Run: headless pygame with SDL's dummy video driver; simulated clock (each Clock.tick advances the game by its frame time, no real sleeping); random seed 0; keys injected as events and as key.get_pressed() state; no mouse input.
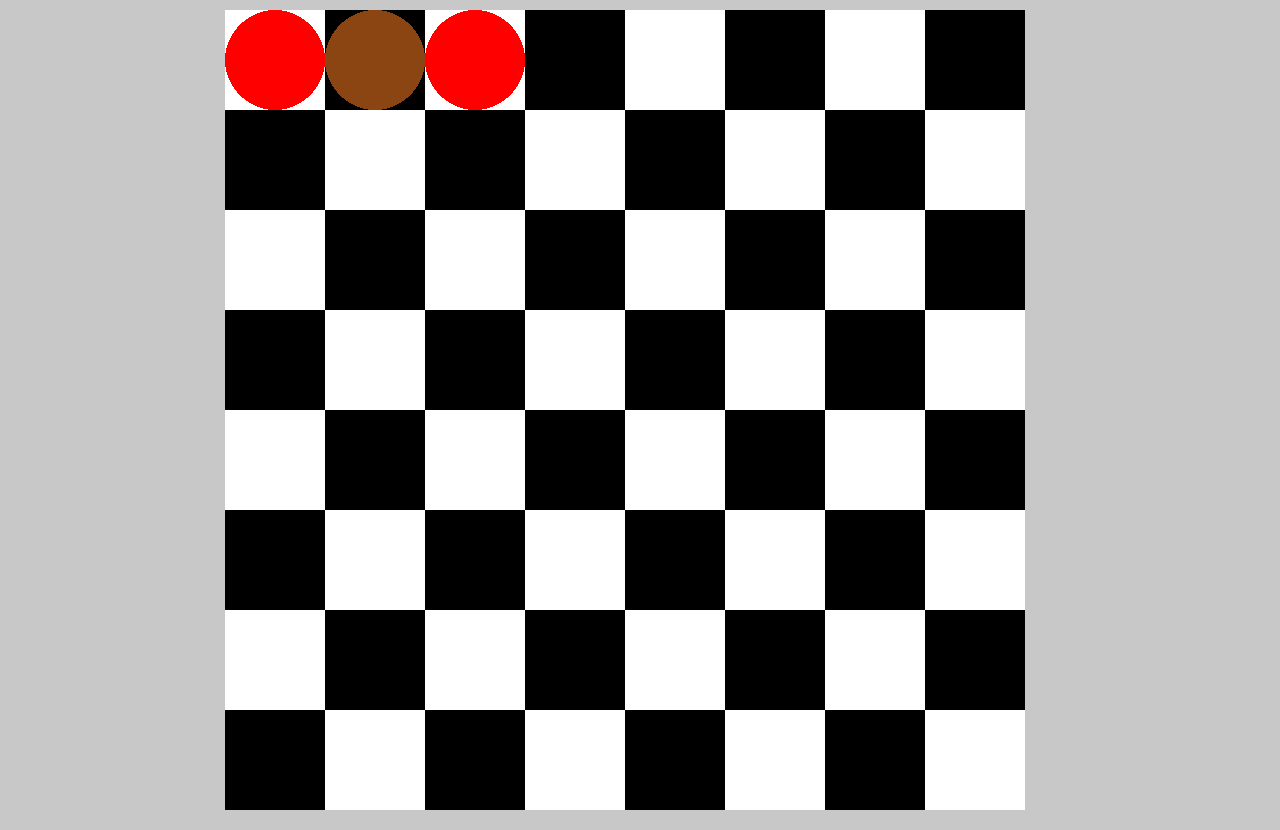
Frame 1 of 4 · flips 1–60 · no input
Frame 2 of 4 · flips 61–180 · tapped SPACE, RETURN · held RIGHT (→), D · screen unchanged from frame 1, image omitted
Frame 3 of 4 · flips 181–300 · held DOWN (↓), S · screen unchanged from frame 2, image omitted
Frame 4 of 4 · flips 301–420 · held LEFT (←), A, UP (↑), W · screen unchanged from frame 3, image omitted

The pygame program that drew these frames:

# 6-2-20 Checkers project, Jimmy B, overseen by Ray B.

import pygame, sys

SQUARES_IN_COLUMN = 8
LEFT_SHIFT = 225
DOWN_SHIFT = 10

piece_list = [0 for n in range(0,64)]
piece_list[0] = 1
piece_list[1] = 2
piece_list[2] = 1

# General Setup
pygame.init()
clock = pygame.time.Clock()   # clock method stored in the variable "clock"

# Setting up the main window
screen_width = 1280
screen_height = 830
screen = pygame.display.set_mode((screen_width, screen_height))  # returns a display-surface object
pygame.display.set_caption("Checkers!")

# Colors
LIGHT_GREY = (200,200,200)
RED = (255, 0, 0)
BLACK = (0,0,0)
WHITE = (255,255,255)
BROWN = (139,69,19)


class Square(pygame.sprite.Sprite):
    SQUARE_COLORS = [WHITE,BLACK]
    COLUMNS = ["a","b","c","d","e","f","g","h"]
    NUMBERS = ["1","2","3","4","5","6","7","8"]
    SQUARE_DIMENSION = 100

    def __init__(self, color, x, y, column = None, number = None):
        super().__init__()
        # why do we need to use put "Square" infront of "SQUARE_DIMENSON"? it's inside the same class...
        self.image = pygame.Surface((Square.SQUARE_DIMENSION,Square.SQUARE_DIMENSION))
        self.image.fill(color)
        self.rect = self.image.get_rect()
        self.rect.x = x
        self.rect.y = y
        # self.piece = None
        # self.name = column + number

    def __string__(self):
        return self.name



class Piece(pygame.sprite.Sprite):
    def __init__(self,rect):
        pygame.sprite.Sprite.__init__(self)



#Sprites
square_sprites = pygame.sprite.Group()
pieces_sprites = pygame.sprite.Group()

def make_squares():
    x = LEFT_SHIFT  # draw board away from left edge of display surface.
    y = DOWN_SHIFT
    column_counter = 0
    c = 0
    color_counter = 0
    for square in range(0,64):
        if color_counter % 2 != 0:  # color_counter is odd
            c = 1  # make next square black.
        else:
            c = 0  # make next square white.
        square_sprites.add(Square(Square.SQUARE_COLORS[c],x,y))
        x += Square.SQUARE_DIMENSION
        column_counter += 1

        if column_counter >= SQUARES_IN_COLUMN:
            x = LEFT_SHIFT
            y += Square.SQUARE_DIMENSION
            column_counter = 0
            continue
        color_counter += 1  # make next square a different color


#TODO: make pieces sprites so they can be dragged around the board when a player makes a move,
# (the other option being for them to select a square, and click the new location.
# Make circle smaller than dimensions of square.
def attach_pieces():
    piece_counter = 0
    for square in square_sprites:
        if piece_list[piece_counter] == 1:
            pygame.draw.ellipse(screen, RED, square)
        if piece_list[piece_counter] == 2:
            pygame.draw.ellipse(screen, BROWN, square)
        piece_counter += 1


#Main
make_squares()

while True:
    for event in pygame.event.get():
        if event.type == pygame.QUIT:
            pygame.quit()
            sys.exit()

    # Visuals
    screen.fill(LIGHT_GREY)
    square_sprites.update()
    square_sprites.draw(screen)
    attach_pieces()
    #print(piece_list)


    pygame.display.update()
    clock.tick(60)
